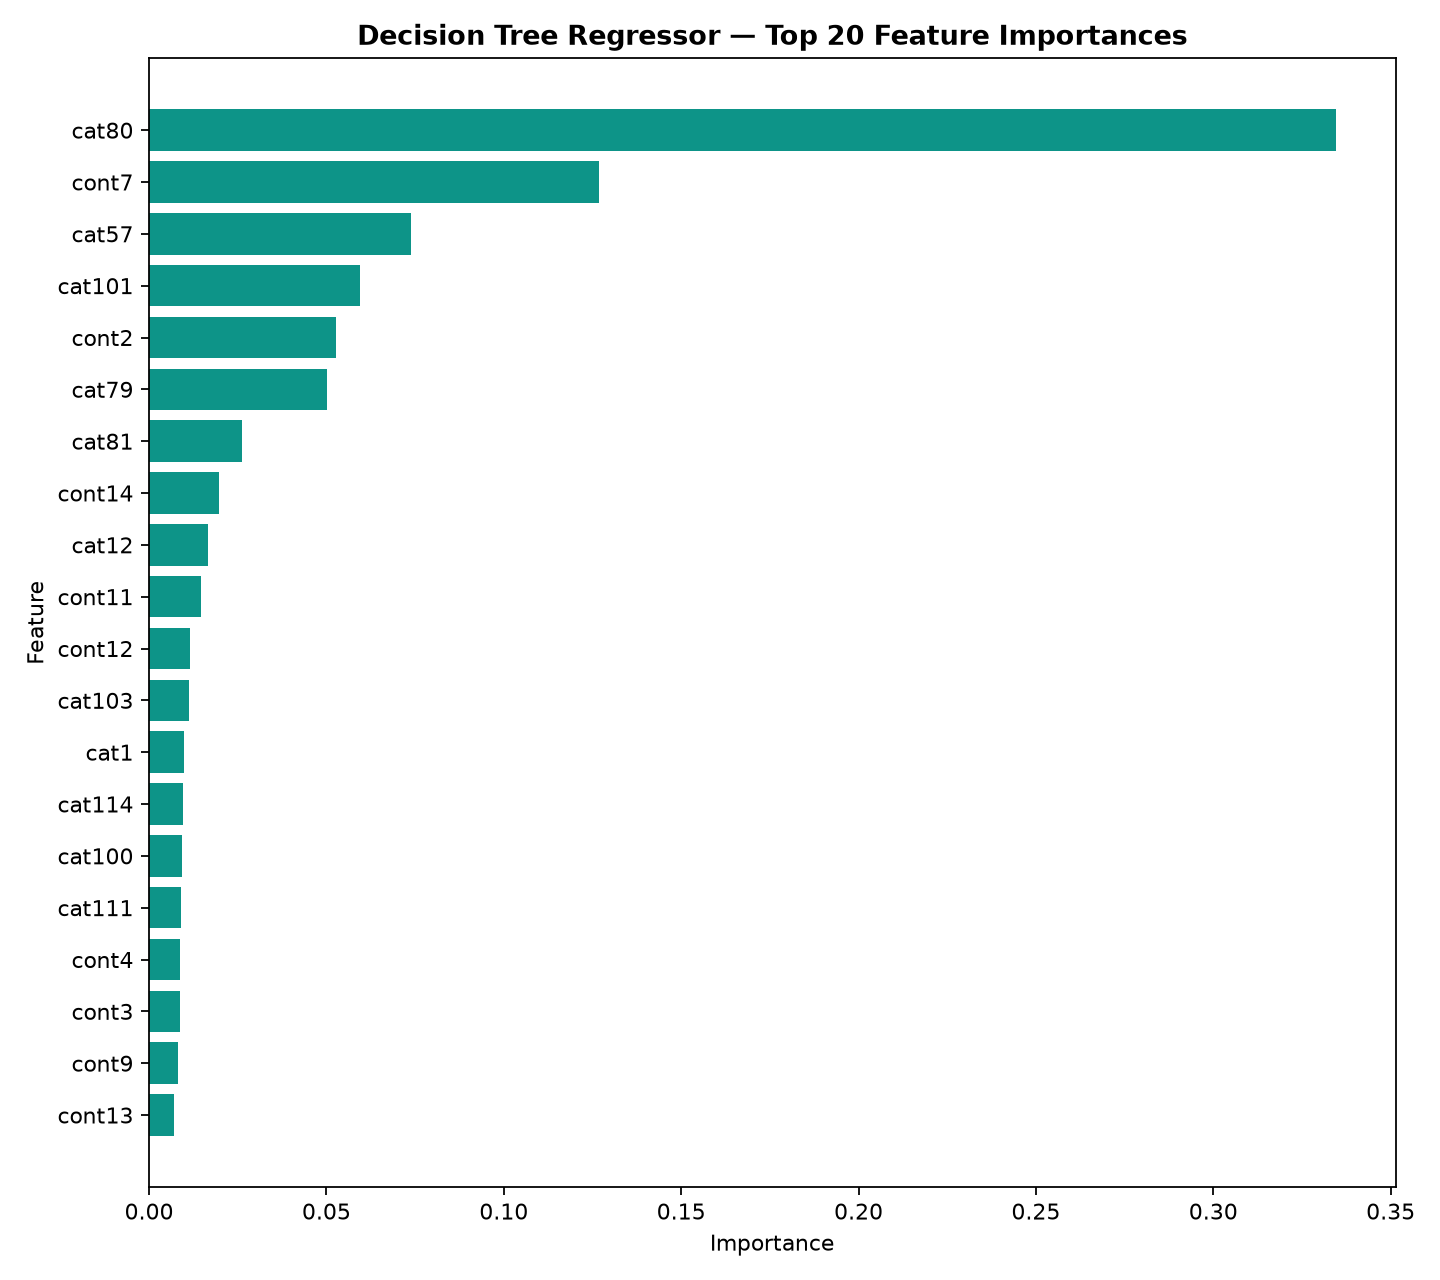

Data behind this chart, as committed beside it:
Feature, Importance
cat80, 0.3347
cont7, 0.1268
cat57, 0.07385
cat101, 0.05943
cont2, 0.05274
cat79, 0.05004
cat81, 0.02624
cont14, 0.01974
cat12, 0.01659
cont11, 0.01451
cont12, 0.01164
cat103, 0.01118
cat1, 0.009893
cat114, 0.009655
cat100, 0.009297
cat111, 0.008908
cont4, 0.008798
cont3, 0.00873
cont9, 0.008094
cont13, 0.007169
cat87, 0.006753
cont5, 0.0064
cat6, 0.005666
cat106, 0.005488
cat105, 0.004953
cont6, 0.00489
cat53, 0.004607
cat112, 0.004514
cont8, 0.004511
cont1, 0.004266
cat93, 0.004234
cat27, 0.00358
cat110, 0.003439
cont10, 0.003341
cat72, 0.003239
cat91, 0.003024
cat99, 0.002399
cat113, 0.002397
cat116, 0.002345
cat50, 0.002327
cat44, 0.00229
cat3, 0.002151
cat115, 0.002135
cat11, 0.001922
cat24, 0.001697
cat104, 0.001684
cat17, 0.001634
cat52, 0.001569
cat94, 0.001548
cat41, 0.001514
cat23, 0.001422
cat51, 0.001402
cat74, 0.001377
cat92, 0.001358
cat62, 0.00121
cat5, 0.001204
cat97, 0.001144
cat107, 0.001107
cat82, 0.00108
cat68, 0.001016
... 70 more rows
